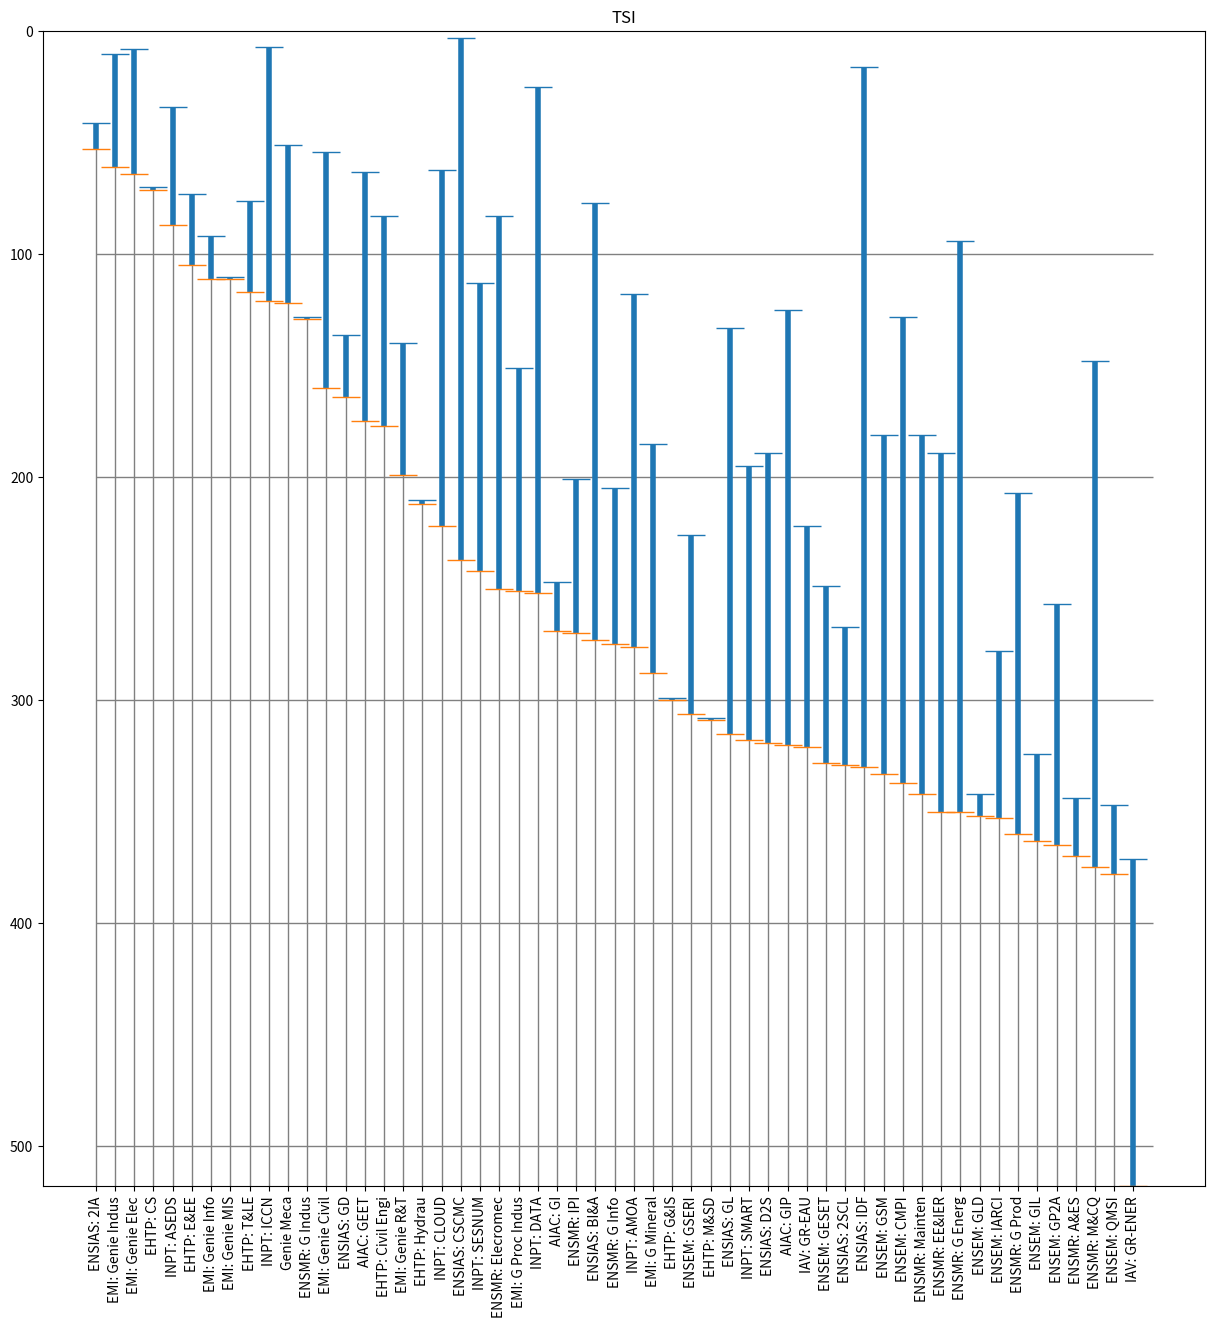

Here is the Python script that generated this plot:
import matplotlib.pyplot as plt

MP, PSI, TSI = 0, 1, 2
title = ["MP", "PSI", "TSI"]

litayban = TSI # beddl hada bach tbeddl lfilliere

L = [
        #AIAC: GEET, GIP, GI
        [[163, 1977], [275, 398], [63, 175], "AIAC: GEET"], [[369, 1741], [78, 356], [125, 320], "AIAC: GIP"], [[1061, 1429], [240, 287], [247, 269], "AIAC: GI"],
        #EHTP: CE, EEE, TLE, CS, GIS, MSE, MSD, MSE, HWRE
        [[58, 1615], [18, 90], [83, 177], "EHTP: Civil Engi"], [[138, 1801], [26, 180], [73, 105], "EHTP: E&EE"], [[626, 1820], [65, 217], [76, 117], "EHTP: T&LE"],
        [[629, 1217], [137, 184], [70, 71], "EHTP: CS"], [[1303, 1904], [199, 233], [299, 300], "EHTP: G&IS"], [[1720, 1777], [210, 312], [0, 0], "EHTP: Materials"],
        [[1204, 1800], [251, 400], [308, 309], "EHTP: M&SD"], [[80, 1177], [0, 0], [0, 0], "EHTP: M&SE"], [[193, 1939], [32, 120],[210, 212], "EHTP: Hydrau"],
        #EMI: GInd, GInf, GM, GE, GPI, GMIS, GC, GM, GRT
        [[93, 1014], [20, 38], [10, 61], "EMI: Genie Indus"], [[58, 833], [36, 146], [92, 111], "EMI: Genie Info"], [[309, 1330], [52, 171], [51, 122], "Genie Meca"],
        [[305, 1513], [24, 188], [8, 64], "EMI: Genie Elec"], [[1236, 1596], [172, 292], [151, 251], "EMI: G Proc Indus"], [[370, 955], [9, 117], [110, 111], "EMI: Genie MIS"],
        [[36, 1441], [85, 145], [54, 160], "EMI: Genie Civil"], [[1457, 1732], [194, 391], [185, 288], "EMI: G Mineral"], [[896, 1253], [178, 206], [140, 199], "EMI: Genie R&T"],
        #ENSEM: CMPI, GSM, QMSI, GP2A, GSERI, GESET, IARCI, DPI, GIL, GLD
        [[1420, 2125], [365, 505], [128, 337], "ENSEM: CMPI"], [[1738, 2137], [355, 500], [181, 333], "ENSEM: GSM"], [[1820, 2187], [474, 537], [347, 378], "ENSEM: QMSI"],
        [[1629, 2194], [437, 545], [257, 365], "ENSEM: GP2A"], [[1495, 2042], [198, 471], [226, 306], "ENSEM: GSERI"], [[1627, 1993], [207, 464], [249, 328], "ENSEM: GESET"],
        [[1964, 2176], [473, 522], [278, 353], "ENSEM: IARCI"], [[1736, 2193], [425, 539], [0,0], "ENSEM: DPI"],
        [[1470, 2026], [375, 467], [324, 363], "ENSEM: GIL"], [[1368, 1639], [313, 334], [342, 352], "ENSEM: GLD"],
        #ENSIAS: 2IA, GL, D2S, BI&A, CSCMC, GD, IDF, 2SCL
        [[12, 760], [2, 48], [41, 53], "ENSIAS: 2IA"], [[82, 844], [13, 133], [133, 315], "ENSIAS: GL"], [[47, 953], [136, 179], [189, 319], "ENSIAS: D2S"],
        [[104, 887], [47, 164], [77, 273], "ENSIAS: BI&A"], [[44, 726], [56, 140], [3, 237], "ENSIAS: CSCMC"], [[161, 773], [27, 120], [136, 164], "ENSIAS: GD"],
        [[263, 1068], [23, 84], [16, 330], "ENSIAS: IDF"], [[768, 1192], [187, 205], [267, 329], "ENSIAS: 2SCL"],
        #ENSMR: electrmec, ESI, EEIER, EG, GI, GInd, IPI, AES, GP, MI, MCQ
        [[280, 1594], [29, 30], [83, 250], "ENSMR: Elecromec"], [[1863, 1966], [306, 402], [0,0], "ENSMR: Envirenement"], [[997, 1818], [308, 352], [189, 350], "ENSMR: EE&IER"],
        [[842, 1913], [235, 264], [94, 350], "ENSMR: G Energ"], [[1273, 1561], [39, 268], [0,0], "ENSMR: GC & Min"], [[549, 1327], [39, 268], [205, 275], "ENSMR: G Info"],
        [[378, 1390], [53, 98], [128, 129], "ENSMR: G Indus"], [[1268, 1926], [240, 282], [201, 270], "ENSMR: IPI"], [[1173, 1975], [328, 422], [344, 370], "ENSMR: A&ES"],
        [[1420, 1610], [238, 276], [207, 360], "ENSMR: G Prod"], [[1613, 1880], [127, 266], [181, 342], "ENSMR: Mainten"], [[1760, 1992], [295, 300], [148, 375], "ENSMR: M&CQ"],
        #ESI: ICSD, ISSIC, ISITD, IIN
        [[1191, 2255], [0, 0], [0, 0], "ESI: ICSD"], [[1268, 2169], [0, 0], [0, 0], "ESI: ISSIC"], [[1436, 2310], [319, 464], [0, 0], "ESI: ISITD"], [[1403, 2266], [295, 495], [0, 0], "ESI: IIN"],
        #ESITH: GI, IMS
#        [[2142, 2467], [523, 848], [440, 592], "ESITH: GI"], [[2356, 2395], [609, 759], [525, 595], "ESITH: IMS"], [[0, 0], [0, 0], [0, 0], "ESITH: TTI"], [[0, 0], [0, 0], [0, 0], "ESITH: CTM"],
        #IAV: gr-eau, gr-ener, sc geo
        [[1556, 1950], [350, 372], [222, 321], "IAV: GR-EAU"], [[0, 0], [369, 389], [371, 518], "IAV: GR-ENER"], [[287, 1815], [0, 0], [0, 0], "IAV: Science Geomatique"],
        #INPT: ASEDS, DATA, ICCN, CLOUD, AMOA, SESNUM, SMART
        [[56, 306], [3, 76], [34, 87], "INPT: ASEDS"], [[102, 355], [19, 122], [25, 252], "INPT: DATA"], [[128, 431], [14, 109], [7, 121], "INPT: ICCN"],
        [[360, 567], [15, 129], [62, 222], "INPT: CLOUD"], [[438, 843], [98, 169], [118, 276], "INPT: AMOA"],
        [[428, 1048], [110, 193], [113, 242], "INPT: SESNUM"], [[365, 1019], [82, 200], [195, 318], "INPT: SMART"],
        #INSEA: AF, DS, D&SE, SD&RO, BDBD, EASBD
        [[440, 1249], [30, 301], [0,0], "INSEA: Act-Fin"], [[65, 1190], [212, 252], [0, 0], "INSEA: Data Scien"], [[612, 1326], [160, 262], [0, 0], "INSEA: D&SE"],
        [[1080, 1881], [269, 408], [0, 0], "INSEA: SD&RO"], [[1362, 1954], [284, 439], [0, 0], "INSEA: BD&BD"], [[823, 1817], [132, 387], [0, 0], "INSEA: EA&BD"],
        #ENSAM-R: GEIN, ISEE, GBM, INDIA, IMQ, GM, IAA
#        [[2290, 2292], [520, 574], [397, 422], "ENSAM-R: GEIN"], [[2280, 2323], [598, 610], [393, 436], "ENSAM-R: ISEE"], [[1986, 2303], [499, 627], [443, 471], "ENSAM-R: GBM"],
#        [[1641, 2162], [0, 0], [0, 0], "ENSAM-R: INDIA"], [[2080, 2299], [477, 629], [0, 0], "ENSAM-R: IMQ"], [[2134, 2551], [0, 0], [383, 453], "ENSAM-R: GM"],
#        [[1906, 2308], [0, 0], [402, 449], "ENSAM-R: IAA"]
    ]

for i in range(len(L)):
    for j in range(i, len(L)):
        if L[i][litayban][1] > L[j][litayban][1]:
            tmp = L[i]
            L[i] = L[j]
            L[j] = tmp

y_min = [i[litayban][0] for i in L if i[litayban][0] != 0]
y_max = [i[litayban][1] for i in L if i[litayban][0] != 0]
labels =[i[3] for i in L if i[litayban][0] != 0]

fig, ax = plt.subplots(figsize=(15, 15))
x = range(len(y_min))

if litayban == MP:
    ax.hlines([500*i for i in range(1, (y_max[-1]//500)+1)], xmin=0 ,xmax=len(y_max), linewidth=1, color="gray")
else:
    ax.hlines([100*i for i in range(1, (y_max[-1]//100)+1)], xmin=0 ,xmax=len(y_max), linewidth=1, color="gray")


ax.vlines(x, ymin=y_min, ymax=y_max, linewidth=4)
ax.vlines(x, ymin=[y_max[-1]]*len(y_min), ymax=y_max, linewidth=1, color="gray")
ax.plot(x, y_min, '_', linewidth=4, markersize=20)
ax.plot(x, y_max, '_', linewidth=4, markersize=20)
ax.set_xticks(x, labels, rotation='vertical')
plt.title(title[litayban])

plt.ylim(y_max[-1], 0)
plt.savefig(title[litayban]+".png") 
#plt.show()
